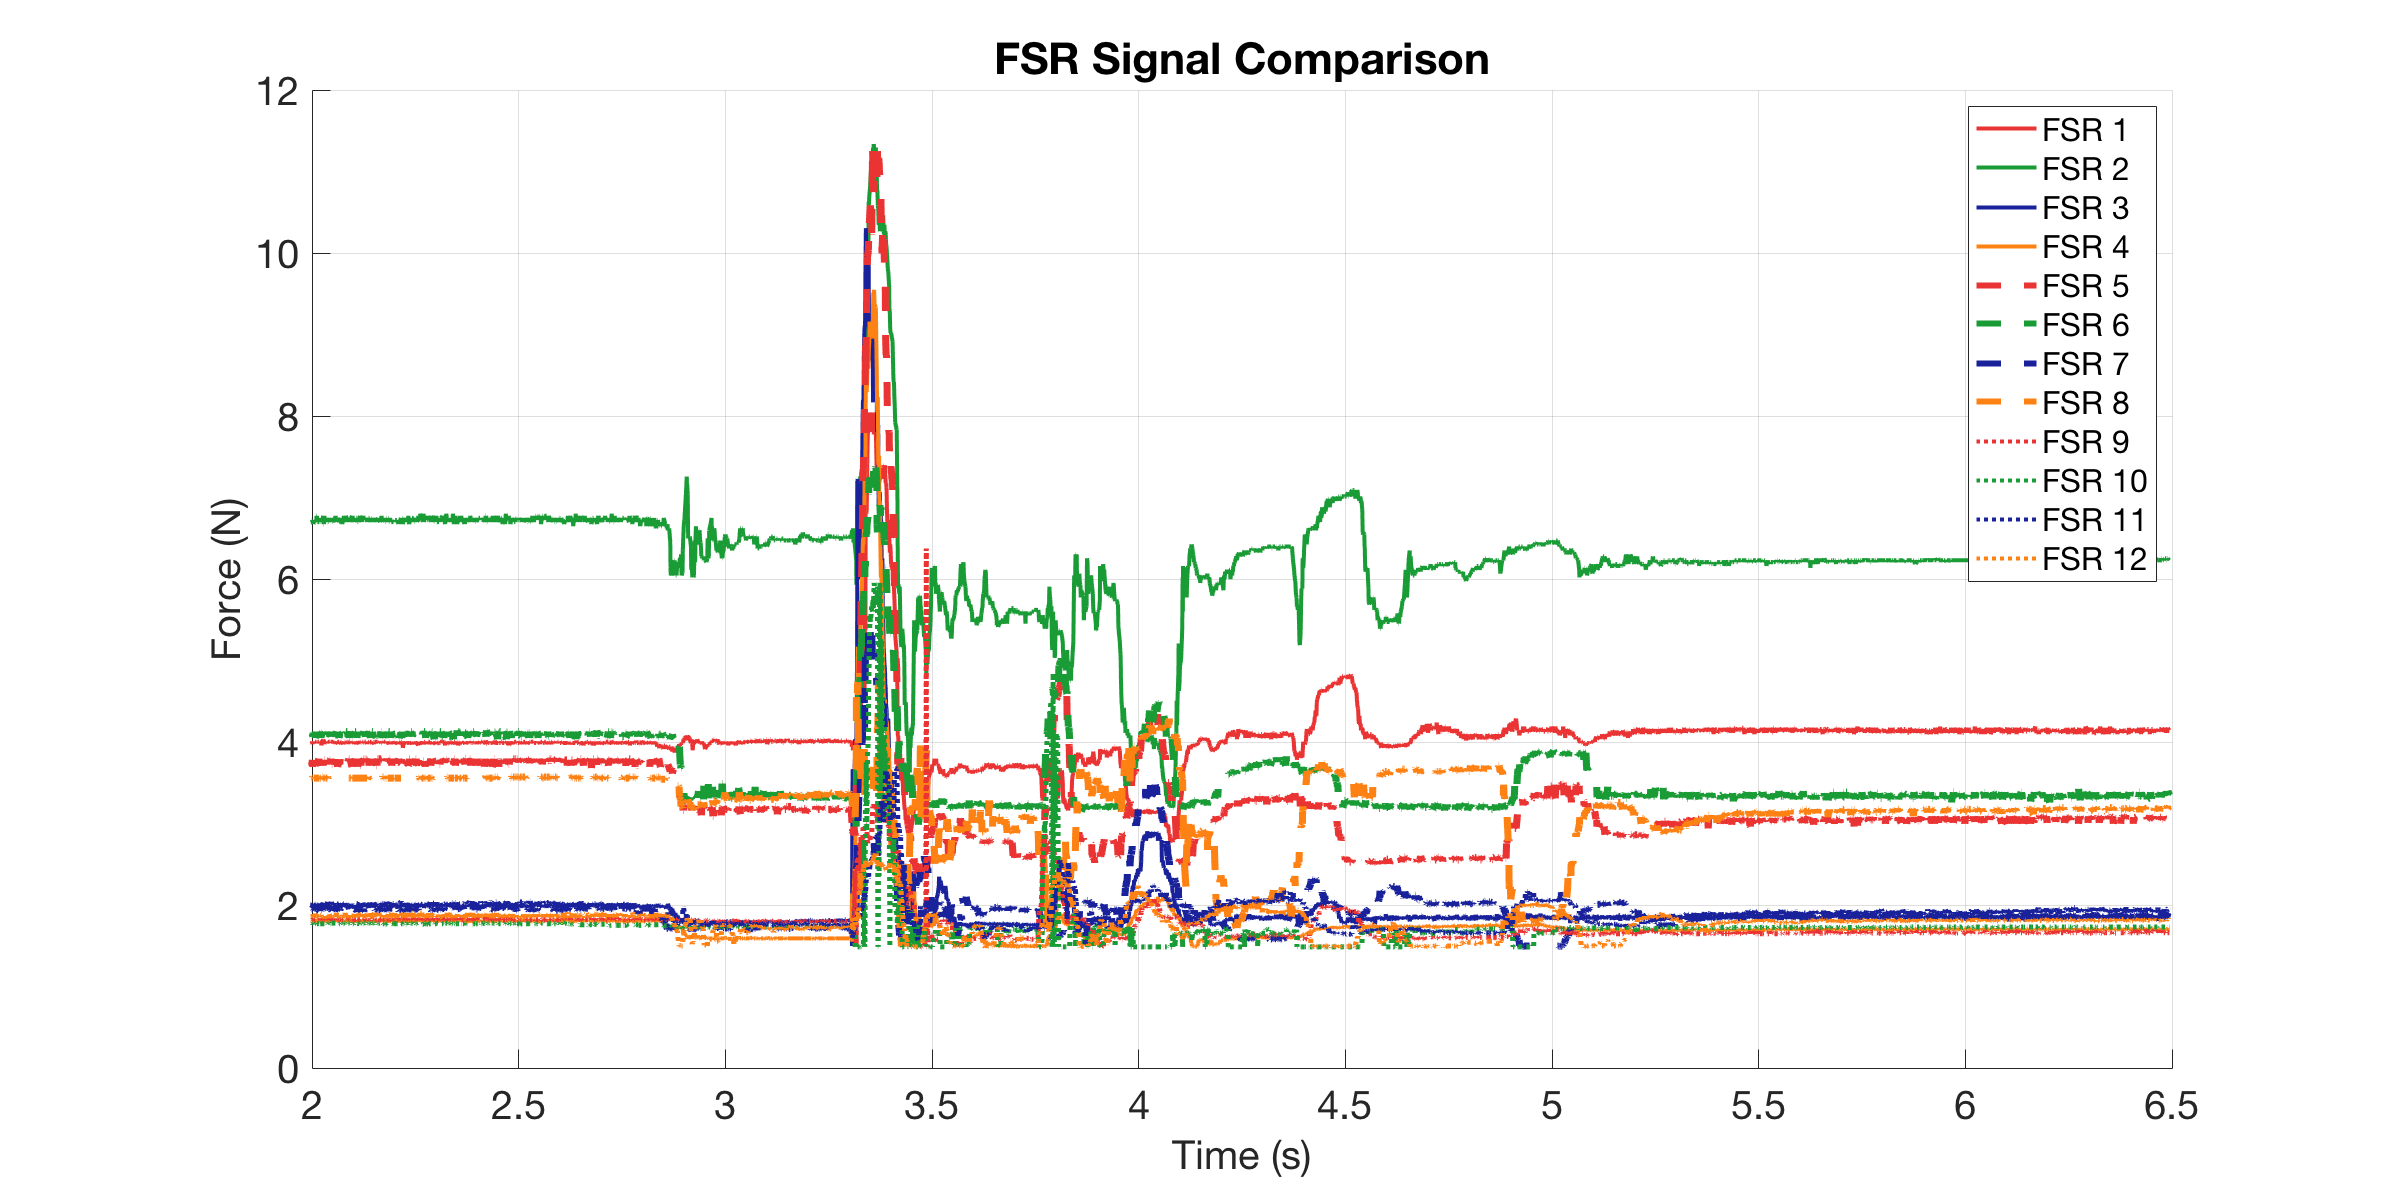

Data behind this chart, as committed beside it:
0, 4.0033, 6.6983, 1.9849, 1.8044, 3.7953, 4.0804, 1.9326, 3.5571, 1.8183, 1.7704, 2.0154, 1.8533
0.000983, 3.973, 6.724, 1.985, 1.798, 3.752, 4.049, 1.947, 3.557, 1.818, 1.777, 2, 1.867
0.001988, 4.003, 6.75, 1.985, 1.804, 3.795, 4.08, 1.947, 3.557, 1.825, 1.777, 2.008, 1.86
0.002983, 4.003, 6.724, 1.985, 1.804, 3.766, 4.065, 1.94, 3.557, 1.811, 1.777, 2.015, 1.86
0.004, 3.988, 6.75, 1.985, 1.804, 3.795, 4.065, 1.962, 3.557, 1.818, 1.777, 2.015, 1.903
0.004983, 4.003, 6.698, 1.985, 1.811, 3.781, 4.127, 1.933, 3.557, 1.818, 1.77, 2.008, 1.867
0.006205, 3.988, 6.698, 1.962, 1.825, 3.781, 4.065, 1.962, 3.557, 1.818, 1.777, 2.015, 1.896
0.006983, 4.003, 6.75, 2.023, 1.791, 3.795, 4.127, 1.947, 3.571, 1.825, 1.777, 2.015, 1.86
0.007983, 3.988, 6.724, 1.992, 1.818, 3.795, 4.096, 1.955, 3.557, 1.818, 1.777, 2.008, 1.86
0.009, 4.003, 6.724, 1.977, 1.804, 3.709, 4.096, 1.955, 3.557, 1.818, 1.77, 2.008, 1.86
0.009983, 3.973, 6.698, 2.008, 1.804, 3.781, 4.096, 1.962, 3.557, 1.825, 1.77, 2.015, 1.86
0.011, 4.003, 6.698, 1.985, 1.804, 3.695, 4.065, 1.962, 3.571, 1.832, 1.777, 2, 1.853
0.012, 3.988, 6.673, 1.97, 1.804, 3.752, 4.112, 1.955, 3.571, 1.825, 1.764, 2.015, 1.896
0.01396, 4.003, 6.724, 1.992, 1.818, 3.709, 4.08, 1.947, 3.557, 1.818, 1.77, 1.992, 1.846
0.01612, 3.988, 6.698, 1.955, 1.798, 3.795, 4.096, 1.955, 3.557, 1.818, 1.77, 2.008, 1.867
0.01662, 4.003, 6.698, 2.008, 1.791, 3.795, 4.112, 1.962, 3.557, 1.818, 1.777, 2.023, 1.839
0.01712, 4.003, 6.724, 1.985, 1.804, 3.766, 4.049, 1.955, 3.557, 1.818, 1.77, 2.008, 1.896
0.018, 4.003, 6.698, 1.977, 1.804, 3.766, 4.065, 1.955, 3.557, 1.818, 1.77, 2.008, 1.875
0.019, 4.003, 6.698, 1.977, 1.804, 3.738, 4.127, 1.94, 3.557, 1.818, 1.77, 2.015, 1.889
0.02, 4.003, 6.775, 1.97, 1.804, 3.752, 4.049, 1.947, 3.557, 1.825, 1.777, 2, 1.882
0.021, 3.988, 6.775, 2, 1.811, 3.695, 4.127, 1.94, 3.557, 1.818, 1.77, 2.015, 1.86
0.022, 4.003, 6.698, 1.992, 1.804, 3.724, 4.08, 1.94, 3.557, 1.818, 1.77, 2, 1.86
0.02562, 4.003, 6.698, 1.985, 1.818, 3.795, 4.112, 1.933, 3.557, 1.818, 1.77, 2.023, 1.853
0.02644, 3.988, 6.698, 1.955, 1.804, 3.709, 4.065, 1.947, 3.557, 1.818, 1.777, 2, 1.853
0.027, 4.003, 6.698, 1.992, 1.791, 3.766, 4.127, 1.962, 3.557, 1.818, 1.77, 2.008, 1.867
0.028, 3.988, 6.75, 1.985, 1.791, 3.752, 4.096, 1.94, 3.543, 1.832, 1.77, 2.015, 1.846
0.029, 4.003, 6.698, 1.97, 1.791, 3.724, 4.065, 1.955, 3.557, 1.818, 1.77, 1.992, 1.875
0.03, 4.003, 6.698, 2, 1.818, 3.709, 4.112, 1.94, 3.557, 1.818, 1.77, 2.008, 1.875
0.031, 4.003, 6.724, 1.977, 1.839, 3.781, 4.049, 1.947, 3.557, 1.818, 1.77, 2.008, 1.875
0.032, 3.958, 6.724, 2.008, 1.811, 3.724, 4.112, 1.94, 3.543, 1.839, 1.77, 2.008, 1.86
0.033, 4.003, 6.724, 1.985, 1.825, 3.695, 4.112, 1.94, 3.557, 1.825, 1.77, 2, 1.853
0.03401, 3.988, 6.698, 1.977, 1.804, 3.795, 4.127, 1.97, 3.571, 1.825, 1.77, 2.015, 1.853
0.035, 4.019, 6.75, 1.985, 1.791, 3.752, 4.08, 1.933, 3.571, 1.832, 1.77, 2, 1.846
0.0362, 4.034, 6.775, 1.985, 1.832, 3.709, 4.112, 1.992, 3.557, 1.818, 1.77, 2.031, 1.853
0.03701, 4.003, 6.673, 1.977, 1.818, 3.781, 4.127, 1.94, 3.557, 1.825, 1.77, 2, 1.86
0.038, 4.003, 6.673, 2.008, 1.791, 3.724, 4.127, 1.977, 3.557, 1.818, 1.77, 2.023, 1.853
0.039, 3.973, 6.775, 1.955, 1.791, 3.781, 4.127, 1.947, 3.557, 1.818, 1.77, 2.015, 1.839
0.04, 4.003, 6.698, 1.977, 1.804, 3.781, 4.112, 1.955, 3.557, 1.832, 1.77, 2, 1.846
0.041, 3.988, 6.698, 1.985, 1.804, 3.738, 4.065, 1.947, 3.571, 1.832, 1.77, 2, 1.853
0.042, 4.003, 6.75, 1.962, 1.811, 3.781, 4.112, 1.962, 3.557, 1.839, 1.77, 2.008, 1.839
0.043, 4.003, 6.724, 2, 1.818, 3.752, 4.127, 1.955, 3.557, 1.846, 1.77, 2.008, 1.867
0.04401, 3.988, 6.75, 1.985, 1.804, 3.766, 4.127, 1.955, 3.557, 1.825, 1.77, 2, 1.853
0.04501, 4.003, 6.724, 1.962, 1.784, 3.766, 4.112, 1.977, 3.557, 1.818, 1.77, 2.008, 1.846
0.04621, 3.988, 6.724, 1.977, 1.804, 3.781, 4.08, 1.947, 3.557, 1.832, 1.777, 2.039, 1.853
0.047, 4.003, 6.698, 1.977, 1.804, 3.724, 4.08, 1.94, 3.571, 1.818, 1.77, 2, 1.839
0.04801, 4.003, 6.698, 1.992, 1.798, 3.709, 4.08, 1.962, 3.557, 1.818, 1.777, 2.015, 1.867
0.049, 4.003, 6.698, 1.985, 1.811, 3.695, 4.065, 1.97, 3.571, 1.818, 1.777, 2.015, 1.846
0.05, 4.003, 6.724, 1.97, 1.818, 3.781, 4.049, 1.955, 3.557, 1.832, 1.77, 2.008, 1.853
0.051, 4.003, 6.724, 1.985, 1.804, 3.724, 4.127, 1.97, 3.557, 1.818, 1.777, 2.008, 1.889
0.052, 4.003, 6.698, 1.97, 1.791, 3.781, 4.065, 1.97, 3.557, 1.818, 1.777, 2.023, 1.86
0.05301, 3.988, 6.75, 1.955, 1.798, 3.781, 4.127, 1.955, 3.557, 1.839, 1.77, 2.023, 1.875
0.054, 4.003, 6.698, 1.977, 1.791, 3.795, 4.08, 1.94, 3.557, 1.818, 1.77, 2.023, 1.853
0.055, 4.003, 6.724, 1.97, 1.818, 3.738, 4.065, 1.933, 3.557, 1.818, 1.77, 2.015, 1.86
0.0562, 4.003, 6.724, 1.97, 1.798, 3.766, 4.096, 1.947, 3.571, 1.825, 1.777, 2.039, 1.86
0.057, 4.003, 6.75, 1.992, 1.804, 3.724, 4.127, 1.94, 3.557, 1.846, 1.777, 2.015, 1.846
0.05801, 4.003, 6.698, 1.977, 1.791, 3.724, 4.065, 1.933, 3.557, 1.825, 1.777, 1.992, 1.853
0.059, 4.003, 6.698, 1.985, 1.804, 3.738, 4.112, 1.947, 3.543, 1.811, 1.777, 2.015, 1.846
0.06, 4.003, 6.75, 1.97, 1.798, 3.752, 4.065, 1.955, 3.571, 1.825, 1.777, 2, 1.853
0.06101, 4.003, 6.75, 1.985, 1.798, 3.766, 4.08, 1.94, 3.571, 1.825, 1.777, 2.015, 1.846
0.062, 3.988, 6.724, 1.977, 1.811, 3.752, 4.065, 1.955, 3.557, 1.825, 1.777, 2.023, 1.86
0.06542, 4.003, 6.698, 1.992, 1.811, 3.766, 4.127, 1.955, 3.557, 1.818, 1.777, 2, 1.853
... 3,935 more rows
